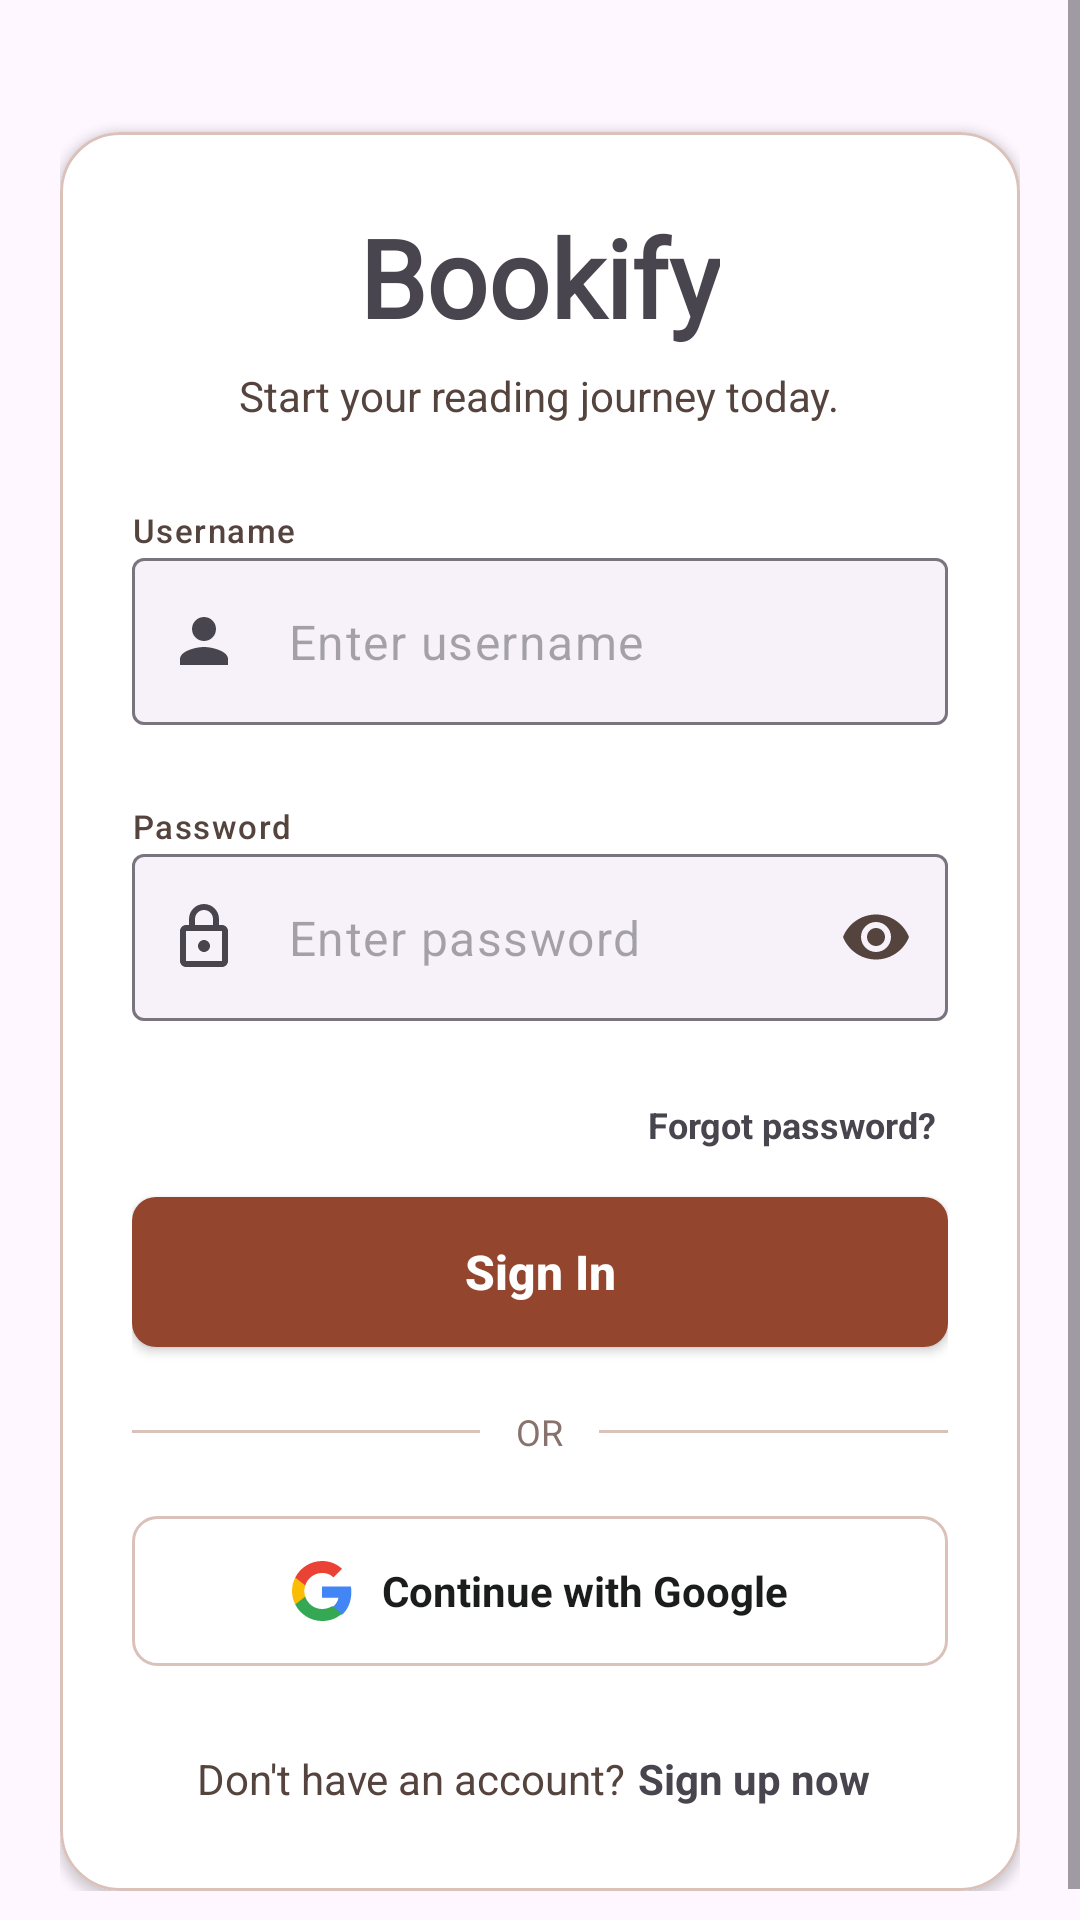

Here is an Android app screen rendered from its layout file. Give the layout XML and the strings, colors and styles it references.
<!-- AndroidManifest.xml: application theme Theme.Bookify -->
<!-- res/layout/fragment_login.xml -->
<?xml version="1.0" encoding="utf-8"?>
<ScrollView xmlns:android="http://schemas.android.com/apk/res/android"
    xmlns:app="http://schemas.android.com/apk/res-auto"
    xmlns:tools="http://schemas.android.com/tools"
    android:layout_width="match_parent"
    android:layout_height="match_parent"
    android:fillViewport="true"
    android:background="?attr/colorSurface"
    tools:context=".ui.auth.LoginFragment">

    <androidx.constraintlayout.widget.ConstraintLayout
        android:layout_width="match_parent"
        android:layout_height="wrap_content"
        android:padding="20dp">

        
        <View
            android:id="@+id/topSpacer"
            android:layout_width="match_parent"
            android:layout_height="24dp"
            app:layout_constraintTop_toTopOf="parent" />

        
        <com.google.android.material.card.MaterialCardView
            android:id="@+id/cardContainer"
            android:layout_width="match_parent"
            android:layout_height="wrap_content"
            app:cardCornerRadius="20dp"
            app:cardElevation="2dp"
            app:cardBackgroundColor="@color/white"
            app:strokeColor="@color/outline_variant"
            app:strokeWidth="1dp"
            app:cardPreventCornerOverlap="false"
            app:layout_constraintTop_toBottomOf="@id/topSpacer"
            app:layout_constraintBottom_toBottomOf="parent"
            app:layout_constraintStart_toStartOf="parent"
            app:layout_constraintEnd_toEndOf="parent"
            app:layout_constraintVertical_bias="0.4">

            <LinearLayout
                android:layout_width="match_parent"
                android:layout_height="wrap_content"
                android:orientation="vertical"
                android:padding="24dp">

            
            <TextView
                android:id="@+id/tvAppTitle"
                android:layout_width="wrap_content"
                android:layout_height="wrap_content"
                android:layout_gravity="center_horizontal"
                android:text="Bookify"
                android:textColor="@color/primary"
                android:textSize="36sp"
                android:textStyle="bold"
                android:fontFamily="@font/playfair_display_semibold"
                android:textFontWeight="700"
                />

            <TextView
                android:id="@+id/tvSubtitle"
                android:layout_width="wrap_content"
                android:layout_height="wrap_content"
                android:layout_gravity="center_horizontal"
                android:layout_marginTop="6dp"
                android:layout_marginBottom="28dp"
                android:text="@string/login_subtitle"
                android:textColor="@color/on_surface_variant"
                android:textSize="14sp"
                android:gravity="center" />

            
            <com.google.android.material.textview.MaterialTextView
                android:id="@+id/tvUsernameLabel"
                android:layout_width="wrap_content"
                android:layout_height="wrap_content"
                android:text="@string/label_username"
                android:textAppearance="?attr/textAppearanceLabelSmall"
                android:textColor="@color/on_surface_variant" />

            
            <com.google.android.material.textfield.TextInputLayout
                android:id="@+id/tilUsername"
                style="@style/Bookify.TextInputLayout.Outlined"
                android:layout_width="match_parent"
                android:layout_height="wrap_content"
                android:layout_marginTop="2dp"
                android:layout_marginBottom="6dp"
                app:boxBackgroundColor="?attr/colorSurfaceContainerLow"
                app:errorEnabled="true"
                app:hintEnabled="false"
                app:startIconDrawable="@drawable/ic_person">

                <com.google.android.material.textfield.TextInputEditText
                    android:id="@+id/etUsername"
                    android:layout_width="match_parent"
                    android:layout_height="wrap_content"
                    android:hint="@string/hint_username"
                    android:inputType="text" />
            </com.google.android.material.textfield.TextInputLayout>

            
            <com.google.android.material.textview.MaterialTextView
                android:id="@+id/tvPasswordLabel"
                android:layout_width="wrap_content"
                android:layout_height="wrap_content"
                android:text="@string/label_password"
                android:textAppearance="?attr/textAppearanceLabelSmall"
                android:textColor="@color/on_surface_variant" />

            
            <com.google.android.material.textfield.TextInputLayout
                android:id="@+id/tilPassword"
                style="@style/Bookify.TextInputLayout.Outlined"
                android:layout_width="match_parent"
                android:layout_height="wrap_content"
                android:layout_marginTop="2dp"
                android:layout_marginBottom="2dp"
                app:boxBackgroundColor="?attr/colorSurfaceContainerLow"
                app:endIconMode="password_toggle"
                app:endIconTint="@color/on_surface_variant"
                app:errorEnabled="true"
                app:hintEnabled="false"
                app:startIconDrawable="@drawable/ic_lock">

                <com.google.android.material.textfield.TextInputEditText
                    android:id="@+id/etPassword"
                    android:layout_width="match_parent"
                    android:layout_height="wrap_content"
                    android:hint="@string/hint_password"
                    android:inputType="textPassword" />
            </com.google.android.material.textfield.TextInputLayout>

            <TextView
                android:id="@+id/tvForgotPassword"
                android:layout_width="wrap_content"
                android:layout_height="wrap_content"
                android:layout_gravity="end"
                android:text="@string/forgot_password"
                android:textColor="@color/primary"
                android:textSize="12sp"
                android:textStyle="bold"
                android:clickable="true"
                android:focusable="true"
                android:paddingTop="4dp"
                android:paddingBottom="16dp"
                android:paddingStart="4dp"
                android:paddingEnd="4dp" />

            
            <Button
                android:id="@+id/btnLogin"
                android:layout_width="match_parent"
                android:layout_height="50dp"
                android:background="@drawable/bg_btn_primary"
                app:backgroundTint="@null"
                android:text="@string/btn_login"
                android:textColor="@color/white"
                android:textSize="16sp"
                android:textStyle="bold"
                android:textAllCaps="false"
                android:elevation="0dp" />

            
            <LinearLayout
                android:layout_width="match_parent"
                android:layout_height="wrap_content"
                android:orientation="horizontal"
                android:gravity="center_vertical"
                android:layout_marginTop="20dp"
                android:layout_marginBottom="20dp">

                <View
                    android:layout_width="0dp"
                    android:layout_height="1dp"
                    android:layout_weight="1"
                    android:background="@color/outline_variant" />

                <TextView
                    android:layout_width="wrap_content"
                    android:layout_height="wrap_content"
                    android:text="@string/divider_or"
                    android:textColor="@color/outline"
                    android:textSize="12sp"
                    android:paddingStart="12dp"
                    android:paddingEnd="12dp" />

                <View
                    android:layout_width="0dp"
                    android:layout_height="1dp"
                    android:layout_weight="1"
                    android:background="@color/outline_variant" />
            </LinearLayout>

            
            <LinearLayout
                android:id="@+id/btnGoogleLogin"
                android:layout_width="match_parent"
                android:layout_height="50dp"
                android:orientation="horizontal"
                android:gravity="center"
                android:background="@drawable/bg_btn_google"
                android:clickable="true"
                android:focusable="true">

                <ImageView
                    android:layout_width="20dp"
                    android:layout_height="20dp"
                    android:src="@drawable/ic_google"
                    android:layout_marginEnd="10dp" />

                <TextView
                    android:layout_width="wrap_content"
                    android:layout_height="wrap_content"
                    android:text="@string/btn_google_signin"
                    android:textColor="@color/on_surface"
                    android:textSize="14sp"
                    android:textStyle="bold" />
            </LinearLayout>

            
            <LinearLayout
                android:layout_width="wrap_content"
                android:layout_height="wrap_content"
                android:layout_gravity="center_horizontal"
                android:orientation="horizontal"
                android:layout_marginTop="24dp">

                <TextView
                    android:layout_width="wrap_content"
                    android:layout_height="wrap_content"
                    android:text="@string/prompt_no_account"
                    android:textColor="@color/on_surface_variant"
                    android:textSize="14sp" />

                <TextView
                    android:id="@+id/tvGoToRegister"
                    android:layout_width="wrap_content"
                    android:layout_height="wrap_content"
                    android:text="@string/btn_register_now"
                    android:textColor="@color/primary"
                    android:textSize="14sp"
                    android:textStyle="bold"
                    android:clickable="true"
                    android:focusable="true"
                    android:padding="4dp" />
            </LinearLayout>

            </LinearLayout>
        </com.google.android.material.card.MaterialCardView>

    </androidx.constraintlayout.widget.ConstraintLayout>
</ScrollView>
<!-- resources referenced by this layout -->
<resources>
  <color name="on_surface">#1B1C1C</color>
  <color name="on_surface_variant">#55433E</color>
  <color name="outline">#88726D</color>
  <color name="outline_variant">#DAC1BA</color>
  <color name="white">#FFFFFFFF</color>
  <!-- drawable bg_btn_google (drawable) -->
  <?xml version="1.0" encoding="utf-8"?>
  <ripple xmlns:android="http://schemas.android.com/apk/res/android"
      android:color="#1A000000">
      <item>
          <shape android:shape="rectangle">
              <solid android:color="@color/white" />
              <corners android:radius="8dp" />
              <stroke
                  android:width="1dp"
                  android:color="@color/outline_variant" />
          </shape>
      </item>
  </ripple>
  <!-- drawable bg_btn_primary (drawable) -->
  <?xml version="1.0" encoding="utf-8"?>
  <ripple xmlns:android="http://schemas.android.com/apk/res/android"
      android:color="#33FFFFFF">
      <item>
          <shape android:shape="rectangle">
              <solid android:color="@color/brown_primary" />
              <corners android:radius="8dp" />
          </shape>
      </item>
  </ripple>
  <!-- drawable ic_google (drawable) -->
  <vector xmlns:android="http://schemas.android.com/apk/res/android"
      android:width="24dp"
      android:height="24dp"
      android:viewportWidth="24"
      android:viewportHeight="24">
    <path
        android:fillColor="#4285F4"
        android:pathData="M23.745,12.27c0,-0.7 -0.06,-1.4 -0.19,-2.07H12v4.51h6.6c-0.29,1.52 -1.14,2.82 -2.4,3.68v3.05h3.88c2.27,-2.09 3.665,-5.17 3.665,-9.17z"/>
    <path
        android:fillColor="#34A853"
        android:pathData="M12,24c3.24,0 5.95,-1.08 7.93,-2.91l-3.88,-3.05c-1.08,0.72 -2.45,1.16 -4.05,1.16 -3.12,0 -5.77,-2.11 -6.72,-4.96H1.29v3.15C3.26,21.3 7.37,24 12,24z"/>
    <path
        android:fillColor="#FBBC05"
        android:pathData="M5.28,14.24c-0.25,-0.72 -0.38,-1.49 -0.38,-2.24s0.13,-1.52 0.38,-2.24V6.61H1.29C0.47,8.24 0,10.06 0,12s0.47,3.76 1.29,5.39l3.99,-3.15z"/>
    <path
        android:fillColor="#EA4335"
        android:pathData="M12,4.75c1.77,0 3.35,0.61 4.6,1.8l3.42,-3.42C17.95,1.19 15.24,0 12,0 7.37,0 3.26,2.7 1.29,6.61l3.99,3.15c0.95,-2.85 3.6,-4.96 6.72,-4.96z"/>
  </vector>
  <!-- drawable ic_lock (drawable) -->
  <vector xmlns:android="http://schemas.android.com/apk/res/android"
      android:width="24dp"
      android:height="24dp"
      android:viewportWidth="24"
      android:viewportHeight="24">
    <path
        android:fillColor="#FF88726D"
        android:pathData="M18,8h-1V6c0,-2.76 -2.24,-5 -5,-5S7,3.24 7,6v2H6c-1.1,0 -2,0.9 -2,2v10c0,1.1 0.9,2 2,2h12c1.1,0 2,-0.9 2,-2V10c0,-1.1 -0.9,-2 -2,-2zM9,6c0,-1.66 1.34,-3 3,-3s3,1.34 3,3v2H9V6zm9,14H6V10h12v10zm-6,-3c1.1,0 2,-0.9 2,-2s-0.9,-2 -2,-2 -2,0.9 -2,2 0.9,2 2,2z"/>
  </vector>
  <!-- drawable ic_person (drawable) -->
  <vector xmlns:android="http://schemas.android.com/apk/res/android"
      android:width="24dp"
      android:height="24dp"
      android:viewportWidth="24"
      android:viewportHeight="24">
    <path
        android:fillColor="#FF88726D"
        android:pathData="M12,12c2.21,0 4,-1.79 4,-4s-1.79,-4 -4,-4 -4,1.79 -4,4 1.79,4 4,4zM12,14c-2.67,0 -8,1.34 -8,4v2h16v-2c0,-2.66 -5.33,-4 -8,-4z"/>
  </vector>
  <string name="btn_google_signin">Continue with Google</string>
  <string name="btn_login">Sign In</string>
  <string name="btn_register_now">Sign up now</string>
  <string name="divider_or">OR</string>
  <string name="forgot_password">Forgot password?</string>
  <string name="hint_password">Enter password</string>
  <string name="hint_username">Enter username</string>
  <string name="label_password">Password</string>
  <string name="label_username">Username</string>
  <string name="login_subtitle">Start your reading journey today.</string>
  <string name="prompt_no_account">Don\'t have an account? </string>
  <style name="Theme.Bookify" parent="Base.Theme.Bookify" />
  <color name="brown_primary">#93452D</color>
  <style name="Base.Theme.Bookify" parent="Theme.Material3.DayNight.NoActionBar">
          
          
      </style>
</resources>
